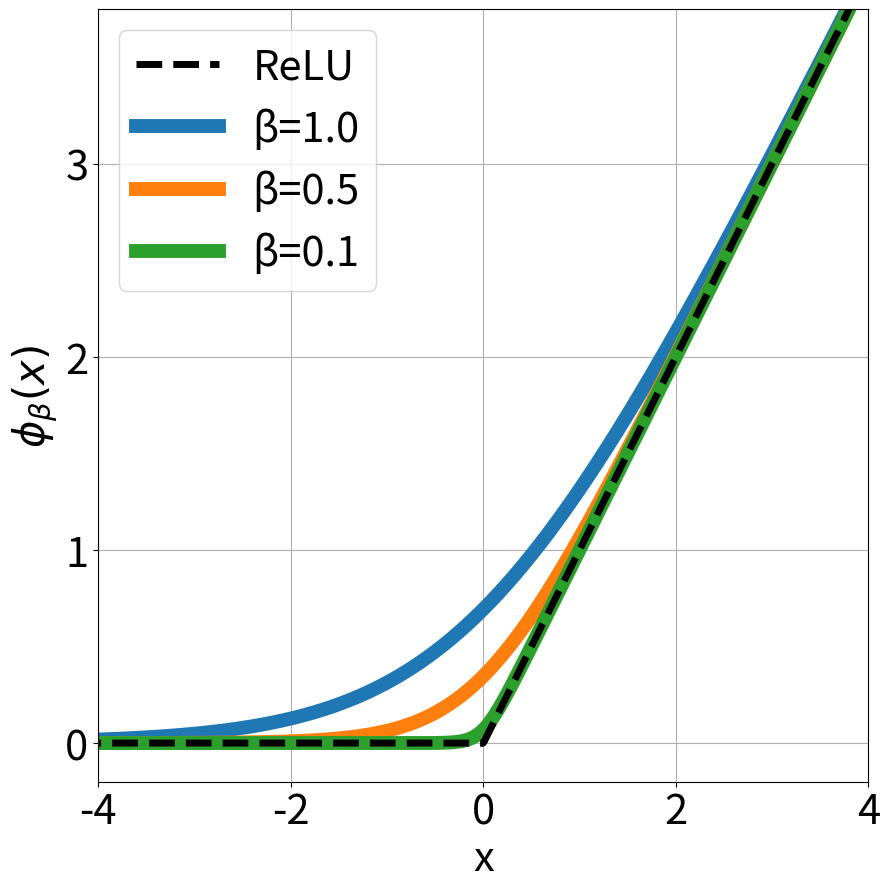
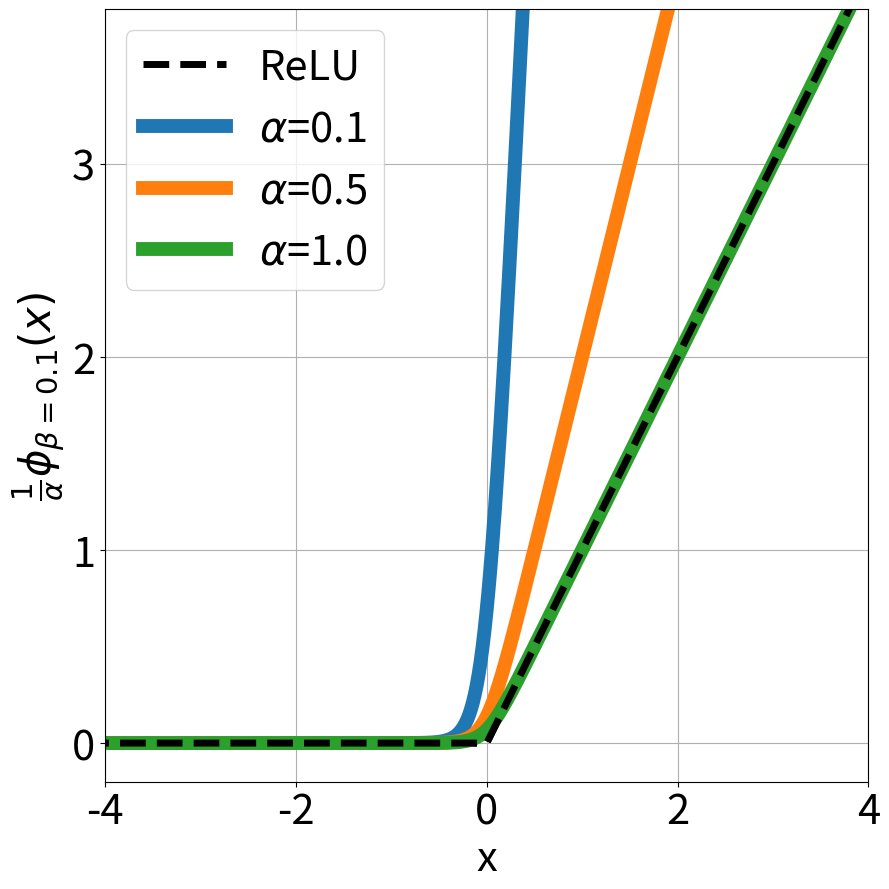

Write the Python code that produced these figures, in order.
import numpy as np
import matplotlib.pyplot as plt
from matplotlib.ticker import MultipleLocator

# Create main figure with two subplots
fig = plt.figure(figsize=(9, 9))
ax1 = plt.subplot(1, 1, 1)

# Create inset axes for zoom
# ax2 = plt.axes([0.2, 0.3, 0.3, 0.3])  # [left, bottom, width, height] - center-left

# Generate x values
x = np.linspace(-5, 5, 1000)
# x_zoom = np.linspace(-1, 1, 1000)

# Plot ReLU function in main plot
relu = np.maximum(0, x)
ax1.plot(x, relu, label='ReLU', linestyle='--', color='black', linewidth=5)

# Plot softplus for different beta values in main plot
betas = [1, 1/2, 1/10]
for beta in betas:
    softplus = beta * np.log(1 + np.exp(x/beta))
    ax1.plot(x, softplus, label=f'Softplus β={beta}', linewidth=10)

ax1.plot(x, relu, label='ReLU', linestyle='--', color='black', linewidth=5)

ax1.grid(True)
ax1.legend(['ReLU', 'β=1.0', 'β=0.5', 'β=0.1'], loc='upper left', fontsize=30)
ax1.set_xlabel('x', fontsize=30)
ax1.set_ylabel('$ \\phi_{\\beta}(x) $', fontsize=30)
# ax1.set_title('ReLU vs Softplus Functions', fontsize=30)
ax1.tick_params(labelsize=30)

# Create zoomed plot
# relu_zoom = np.maximum(0, x_zoom)
# ax2.plot(x_zoom, relu_zoom, linestyle='--', color='black', linewidth=3)

# for beta in betas:
#     softplus_zoom = beta * np.log(1 + np.exp(x_zoom/beta))
#     ax2.plot(x_zoom, softplus_zoom, linewidth=3)

# ax2.grid(True)
# ax2.set_xlim(-0.5, 0.5)
# ax2.set_ylim(0, 1)
# ax2.tick_params(labelsize=12)
ax1.set_xlim(-4, 4)
ax1.set_ylim(-0.2, 3.8)
ax1.yaxis.set_major_locator(MultipleLocator(1))
plt.tight_layout()


fig = plt.figure(figsize=(9, 9))
ax2 = plt.subplot(1, 1, 1)
# Second plot: Barrier function with beta fixed at 0.1, alpha varying
beta_fixed = 0.1
alphas = [0.1, 0.5, 1]
ax2.plot(x, relu, label='ReLU', linestyle='--', color='black', linewidth=5)
for alpha in alphas:
    barrier = (beta_fixed / alpha) * np.log(1 + np.exp(x / beta_fixed))
    ax2.plot(x, barrier, label=f'Barrier $\\alpha$={alpha}', linewidth=10)

ax2.plot(x, relu, label='ReLU', linestyle='--', color='black', linewidth=5)


ax2.grid(True)
ax2.legend(['ReLU', '$\\alpha$=0.1', '$\\alpha$=0.5', '$\\alpha$=1.0'], loc='upper left', fontsize=30)
ax2.set_xlabel('x', fontsize=30)
ax2.set_ylabel('$ \\frac{1}{\\alpha} \\phi_{\\beta=0.1}(x) $', fontsize=30)
ax2.tick_params(labelsize=30)
ax2.set_xlim(-4, 4)
ax2.set_ylim(-0.2, 3.8)
ax2.yaxis.set_major_locator(MultipleLocator(1))

plt.tight_layout()
plt.show()
